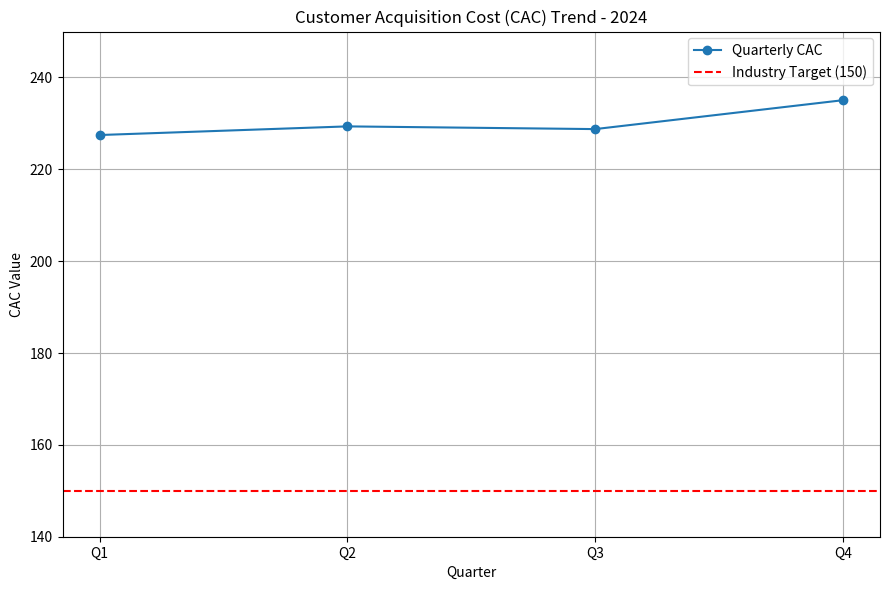

Recreate this plot in Python.
# Email for verification: [email redacted]

import matplotlib.pyplot as plt
# Quarterly CAC data (2024)
quarters = ['Q1', 'Q2', 'Q3', 'Q4']
cac_values = [227.47, 229.35, 228.76, 235.05]
average_cac = sum(cac_values) / len(cac_values)
industry_target = 150

# Plot CAC Trend
plt.figure(figsize=(9,6))
plt.plot(quarters, cac_values, marker='o', linestyle='-', label='Quarterly CAC')
plt.axhline(y=industry_target, color='r', linestyle='--', label='Industry Target (150)')
plt.title('Customer Acquisition Cost (CAC) Trend - 2024')
plt.xlabel('Quarter')
plt.ylabel('CAC Value')
plt.ylim(140, 250)
plt.legend()
plt.grid(True)
plt.tight_layout()
plt.savefig('cac_trend.png')
plt.show()

print(f'Average CAC for 2024: {average_cac:.2f}')
